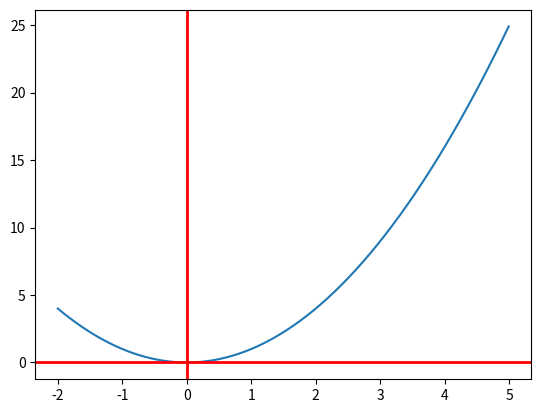

Write the Python code that produced this figure.
from numpy import *
import matplotlib.pyplot as plt

x = arange(-2, 5, .01)
y = x ** 2

plt.plot(x, y)
# draw a thick red hline at y=0 that spans the xrange
plt.axhline(linewidth=2, color='r')
plt.axvline(linewidth=2, color='r')
# plt.axis([-1, 2, -1, 2])

plt.show()
